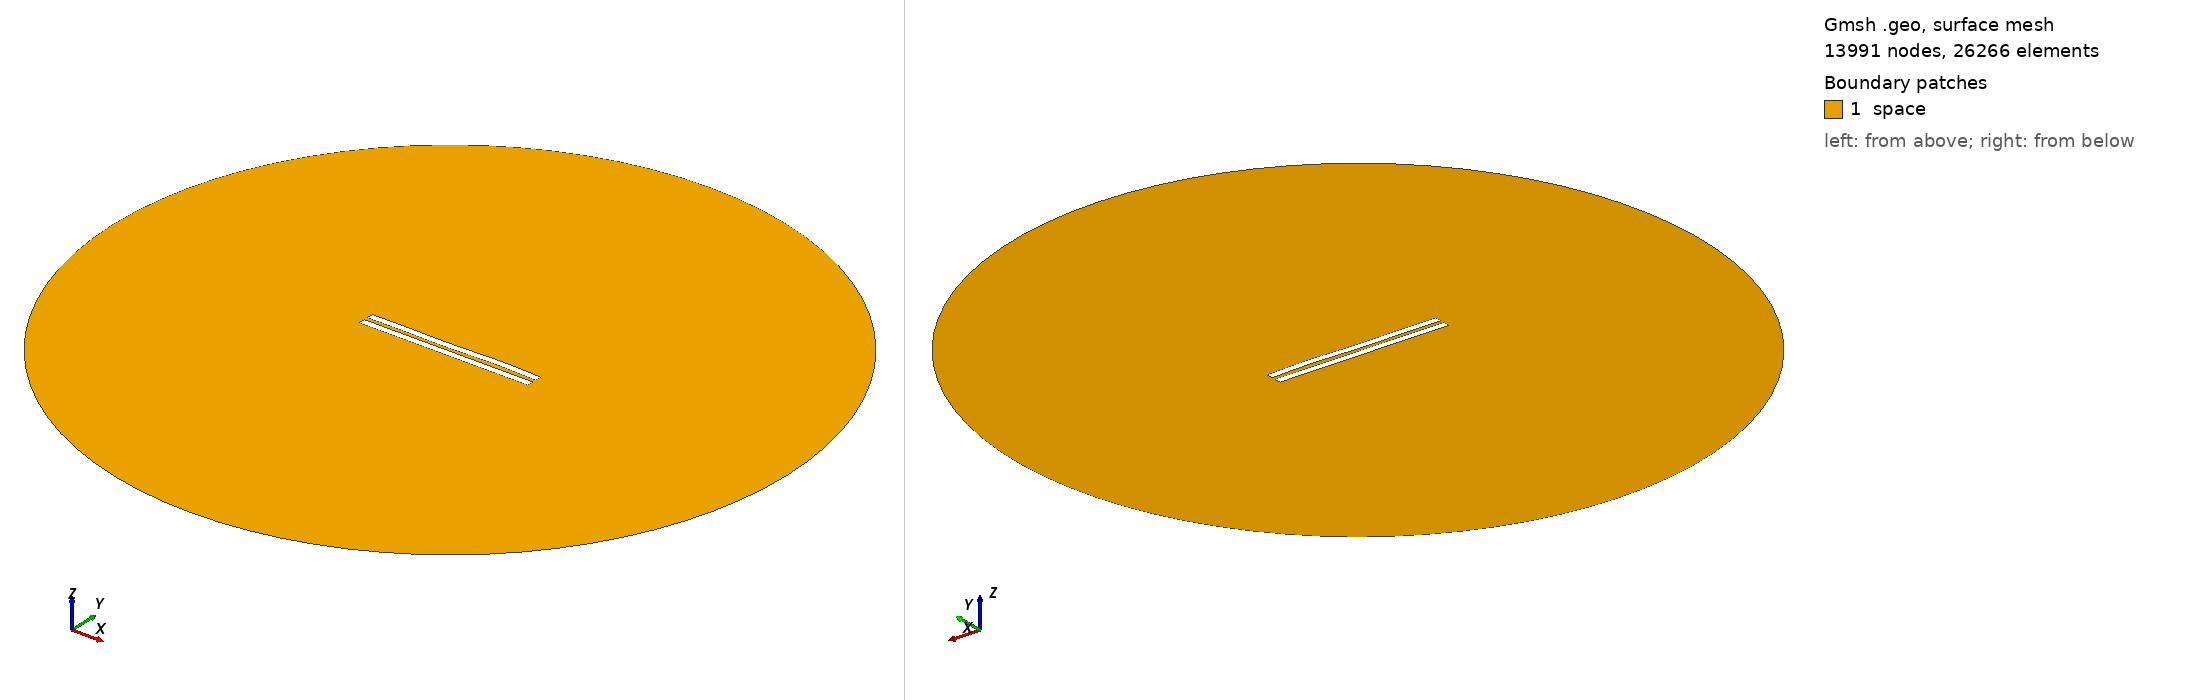

Gmsh geometry script, surface-meshed: 13991 nodes, 26266 surface elements. Boundary patches (legend numbers): 1 space. Left view from above one corner, right view from below the opposite corner. Legend entries are the model's physical surfaces. The drawing asked Gmsh for element sizes between 1% and 20% of the model's largest extent; the script's own settings can give other sizes.

=== 3055.geo (drawn) ===
//---------------------------------------
// Geometry kernel
//---------------------------------------

SetFactory("OpenCASCADE");



//---------------------------------------
// Parameters of the geometry
//---------------------------------------

// Overetch of the upper plate
overetch = 0.0;

// Distance between the plates
distance = 2.5;

// Discretization over the x axis (for the deformation)
nx = 50; 

// Length of the plate
L = 100 - overetch; 

// Number of modes
n = 4; 

// 1st mode coefficient
coeff(1) = 0.15;
beta(1) = 0.596864 * 3.1415926535 / L;

// 2nd mode coefficient
coeff(2) = 0.0;
beta(2) = 1.49418 * 3.1415926535 / L;

// 3rd mode coefficient
coeff(3) = -0.15;
beta(3) = 2.50025 * 3.1415926535 / L;

// 4th mode coefficient
coeff(4) = 0.15;
beta(4) = 3.49999 * 3.1415926535 / L;



//---------------------------------------
// Upper plate (deformed rectangle)
//---------------------------------------

// Coordiantes of the upper plate
xmin = -50;
xmax = 50 - overetch;

// Height of the upper plate
yheight = 4 - 2 * overetch;

// Indexes of the points
UpperID[] = {};
LowerID[] = {};
LeftID[] = {};
RightID[] = {};

// Point index
p = 1;

// Horizontal edges
For i In {1:nx}
    x = xmin + (i-1)*(xmax - xmin)/(nx-1);

    y_bottom = distance / 2 + overetch;
    For j In {1:n}
        C = (Cosh(beta(j)*L) + Cos(beta(j)*L)) / (Sinh(beta(j)*L) + Sin(beta(j)*L));
        y_bottom  = y_bottom + coeff(j) * (Cosh(beta(j)*(x+50)) - Cos(beta(j)*(x+50)) - C * (Sinh(beta(j)*(x+50)) - Sin(beta(j)*(x+50))));
    EndFor

    y_top = y_bottom + yheight;

    Point(p) = {x, y_top, 0, 1.0};
    UpperID[i] = p;
    p = p + 1;

    Point(p) = {x, y_bottom, 0, 1.0};
    LowerID[i] = p;
    p = p + 1;
EndFor

// Create point lists
UpperPts[] = {}; LowerPts[] = {};
For i In {1:nx}
  UpperPts[] += {UpperID[i]};
  LowerPts[] += {LowerID[i]};
EndFor

// Build splines
Spline(1) = {UpperPts[]};
Spline(2) = {LowerPts[]};
Line(3) = {LowerPts[nx-1], UpperPts[nx-1]};
Line(4) = {LowerPts[0], UpperPts[0]};

// Build the plane surface
Curve Loop(1) = {2, 3, -1, -4};
Plane Surface(1) = {1};



//---------------------------------------
// Lower plate (rectangle)
//---------------------------------------

// Vertices
Point(1001) = {-50, -1, 0, 1.0};
Point(1002) = { 50, -1, 0, 1.0};
Point(1003) = { 50,  -5, 0, 1.0};
Point(1004) = {-50,  -5, 0, 1.0};

// Edges
Line(5) = {1001, 1002};
Line(6) = {1002, 1003};
Line(7) = {1003, 1004};
Line(8) = {1004, 1001};

// Plane surface
Line Loop(2) = {5, 6, 7, 8};
Plane Surface(2) = {2}; 



//---------------------------------------
// Outer (fictious) boundary
//---------------------------------------

// Points
Point(1005) = {0, 0, 0};       // Center
Point(1006) = {200, 0, 0};     // Start point
Point(1007) = {0, 200, 0};     // 90 degrees
Point(1008) = {-200, 0, 0};    // 180 degrees
Point(1009) = {0, -200, 0};    // 270 degrees

// Circle arcs (each needs start, center, end)
Circle(9) = {1006, 1005, 1007};
Circle(10) = {1007, 1005, 1008};
Circle(11) = {1008, 1005, 1009};
Circle(12) = {1009, 1005, 1006};

// Plane surface for the entire domain
Curve Loop(3) = {9, 10, 11, 12};
Surface(3) = {3};

// Subtract the plates from the whole domain to obtain the actual domain where we want to solve the equations
BooleanDifference{ Surface{3}; Delete; }{ Surface{1}; Surface{2}; Delete; }




//---------------------------------------
// Transfinite Lines/Curves
//---------------------------------------

// Set the number of points on the boundaries
r = 7;

// Plates
Transfinite Curve {1, 2} = 50*r Using Progression 1;
Transfinite Curve {3, 4} = 2*r Using Progression 1;
Transfinite Line {5, 7} = 50*r Using Progression 1;
Transfinite Line {6, 8} = 2*r Using Progression 1;

// Outer boundary
Transfinite Line {9, 10, 11, 12} = 20 Using Progression 1;



//---------------------------------------
// Physical groups
//---------------------------------------                

// Physical curves (boundaries)
Physical Line("force_segment", 10) = {2};
Physical Line("upper_plate", 11) = {1, 3, 4};
Physical Line("lower_plate", 12) = {5, 6, 7, 8};
Physical Line("boundary", 20) = {9, 10, 11, 12};

// Physical Surfaces
Physical Surface("space", 30) = {3};



//---------------------------------------
// 6. Generate the Mesh
//---------------------------------------

// 2D mesh generation
Mesh 2;
